Photos from the image-classification dataset "fruits-360" in the GitHub repository sjeanat3/Apple_Identification. Its 6 classes are: apple braeburn, apple crimson snow, apple golden, apple granny smith, apple pink lady, apple red delicious.

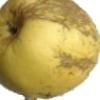
Label: apple golden

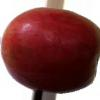
Label: apple crimson snow

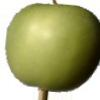
Label: apple granny smith

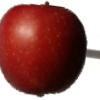
Label: apple braeburn

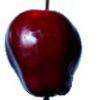
Label: apple red delicious

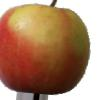
Label: apple pink lady
